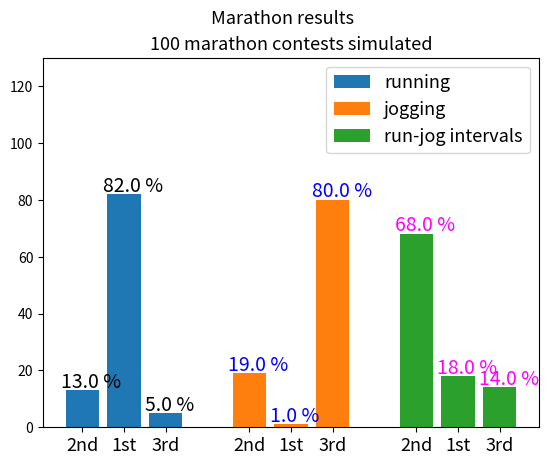

This figure's Python source:
# -*- coding: utf-8 -*-
"""
Created on Fri Mar 29 13:42:23 2019

[redacted]
"""

import random as ran
import numpy as np

import matplotlib.pyplot as plt

'''montemarathon.py - acceptance-rejection sampling example:
marathon race
[redacted] '''


'bad runners - probabilities for injuries / exhaustion high '
#probs_run = [0.40, 0.40, 0.01]
#v_run = 12.5        #speed, miles per hour

'better runners - probabilities for injuries / exhaustion reduced'
probs_run = [0.20, 0.30, 0.01]
v_run = 12.5        #speed, miles per hour

'joggers probabilities all the same whether good or bad'
probs_jog = [0.01, 0.00001, 0.00001]
v_jog = 6        #speed, miles per hour


def out(k,t,probs,speed,blisters):    
    
    'https://www.verywellfit.com/most-common-marathon-injuries-343573'
    P_cramps, P_bls, P_htw = probs
    '''P_cramps : cramps
    P_bls   : blisters
    P_htw    : "hitting-the wall" (out of energy)       '''
    
    if blisters == True:
        speed -= 3.5
        
    if blisters == False:
        if P_bls > ran.uniform(0,1):
            speed -= 3.5        # speed: miles per hour
            blisters == True
    
    d_r = speed / 60              # miles run in 1 minute
    
    if P_cramps > ran.uniform(0,1):
        k -= d_r             # you lose 1 minute dist.
    
    elif P_htw > ran.uniform(0,1):
        P_gsam = 0.30            #somebody helps out 
        if P_gsam > ran.uniform(0,1):
            k -= 5*d_r    # you lose 5 minutes dist.
        else:
            k -= 20*d_r    # you lose 20 minutes dist.
        
    
    k += d_r        #cover 1 minute distance
    t += 1          #1 minute passes
    
    return k,t,blisters


'MONTE CARLO ALGORITHMS FOR RACE CONTESTANTS'

'pure runners - ran entire race'
def runner(L):
        
    'clock starts @ time t = 0 min and distance k = 0 miles'    
    k, t, blisters = 0, 0, False

    while k < L:
        k,t,blisters = out(k,t,probs_run,v_run,blisters)
    return k,t
    
'pure joggers - jogged entire race'
def jogger(L):
    
    'clock starts @ time t = 0 min and distance k = 0 miles'    
    k, t, blisters = 0, 0, False
    
    while k < L:
        k,t,blisters = out(k,t,probs_jog,v_jog,blisters)
    return k,t
    
'runner-joggers - alternated between running and jogging'
def rj_int(L):
    
    'lower probability of hitting the wall if alternating:'
    probs = [probs_run, probs_jog]
    v = [v_run, v_jog]
    
    k, t, blisters = 0, 0, False
    while k < L:
        choice = ran.randint(0,1)
        probs_k, v_k = probs[choice], v[choice]
        k,t,blisters = out(k,t,probs_k,v_k,blisters)    
        
    return k,t
    
'--------------------------------------------------------------------------'
'1st 2nd or 3rd place'
def race_places(L):

    dr,tr = runner(L)
    dj,tj = jogger(L)

    drj,trj = rj_int(L)
    
    times = [tr,tj,trj]
    order = list(np.sort(times))
    
    places = [order.index(times[0]),order.index(times[1]),order.index(times[2])]

    return places


def assign_places(L,rers1st, jers1st, rjers1st,rers2nd, jers2nd, \
                  rjers2nd,rers3rd, jers3rd, rjers3rd):

    run,jog,runjog=race_places(L)

    rers1st.append(1 if run == 0 else 0)
    jers1st.append(1 if jog == 0 else 0)
    rjers1st.append(1 if runjog == 0 else 0)
    
    rers2nd.append(1 if run == 1 else 0)
    jers2nd.append(1 if jog == 1 else 0)
    rjers2nd.append(1 if runjog == 1 else 0)
    
    rers3rd.append(1 if run == 2 else 0)
    jers3rd.append(1 if jog == 2 else 0)
    rjers3rd.append(1 if runjog == 2 else 0)

    R1st, J1st, RJ1st = np.sum(rers1st),np.sum(jers1st),np.sum(rjers1st)
    R2nd, J2nd, RJ2nd = np.sum(rers2nd),np.sum(jers2nd),np.sum(rjers2nd)
    R3rd, J3rd, RJ3rd = np.sum(rers3rd),np.sum(jers3rd),np.sum(rjers3rd)
    
    return R1st, J1st, RJ1st, R2nd, J2nd, RJ2nd, R3rd, J3rd, RJ3rd 

'ITERATIONS'

def fast_iters(N):
    L = 26.2    #miles

    j = 0
    rers1st, jers1st, rjers1st = [],[],[]
    rers2nd, jers2nd, rjers2nd = [],[],[]
    rers3rd, jers3rd, rjers3rd = [],[],[]

    while j < N:
        R1st, J1st, RJ1st, R2nd, J2nd, RJ2nd, R3rd, J3rd, RJ3rd = \
        assign_places(L,rers1st, jers1st, rjers1st, \
                      rers2nd, jers2nd, rjers2nd, rers3rd, jers3rd, rjers3rd)
        j+=1
    
    print('Results {} Marathon races'.format(j))
    print('Runners: \n1st place {0}({3}%)\n2nd place {1}({4}%) \
          \n3rd place {2}({5}%)'.\
          format(R1st,R2nd,R3rd,R1st*100/j,R2nd*100/j,R3rd*100/j))
    
    print('\nJoggers: \n1st place {0}({3}%)\n2nd place {1}({4}%) \
          \n3rd place {2}({5}%)'.\
          format(J1st,J2nd,J3rd,J1st*100/j,J2nd*100/j,J3rd*100/j))
    
    print('\nRunner-Joggers: \n1st place {0}({3}%)\n2nd place {1}({4}%) \
          \n3rd place {2}({5}%)'.\
          format(RJ1st,RJ2nd,RJ3rd,RJ1st*100/j,RJ2nd*100/j,RJ3rd*100/j))

print(fast_iters(1000))

        
def dyn_bar(N):
    L = 26.2    #miles

    j = 0
    rers1st, jers1st, rjers1st = [],[],[]
    rers2nd, jers2nd, rjers2nd = [],[],[]
    rers3rd, jers3rd, rjers3rd = [],[],[]

    while j < N:

        plt.clf()
        
        R1st, J1st, RJ1st, R2nd, J2nd, RJ2nd, R3rd, J3rd, RJ3rd = \
        assign_places(L,rers1st, jers1st, rjers1st, \
                      rers2nd, jers2nd, rjers2nd, rers3rd, jers3rd, rjers3rd)
        
        
        x=[0, 1, 2]
        y = [R2nd,R1st,R3rd]
        
        x2=[4,5,6]
        y2 = [J2nd,J1st,J3rd]
#        
        x3 = [8,9,10]
        y3 = [RJ2nd,RJ1st,RJ3rd]
    
        j+=1

        plt.bar(x,y,0.8,label='running')
        plt.bar(x2,y2,0.8,label='jogging')
        plt.bar(x3,y3,0.8,label='run-jog intervals')

        
        plt.legend(prop={'size': 13})
        plt.ylim(0,N*1.3)
        plt.suptitle('Marathon results',size =13)
        plt.title('{} marathon contests simulated'.format(j),size=13)
        plt.xticks([0,1,2,4,5,6,8,9,10],['2nd','1st','3rd']*3,size=13)


        plt.pause(0.000001)
        
    plt.text(0-.5,R2nd+1,'{} %'.format(np.round(R2nd*100/j,2)),size=14)
    plt.text(1-.5,R1st+1,'{} %'.format(np.round(R1st*100/j,2)),size=14)
    plt.text(2-.5,R3rd+1,'{} %'.format(np.round(R3rd*100/j,2)),size=14)

    plt.text(4-.5,J2nd+1,'{} %'.format(np.round(J2nd*100/j,2)),size=14,color='blue')
    plt.text(5-.5,J1st+1,'{} %'.format(np.round(J1st*100/j,2)),size=14,color='blue')
    plt.text(6-.5,J3rd+1,'{} %'.format(np.round(J3rd*100/j,2)),size=14,color='blue')
    
    plt.text(8-.5,RJ2nd+1,'{} %'.format(np.round(RJ2nd*100/j,2)),size=14,color='magenta')
    plt.text(9-.5,RJ1st+1,'{} %'.format(np.round(RJ1st*100/j,2)),size=14,color='magenta')
    plt.text(10-.5,RJ3rd+1,'{} %'.format(np.round(RJ3rd*100/j,2)),size=14,color='magenta')

dyn_bar(100)
